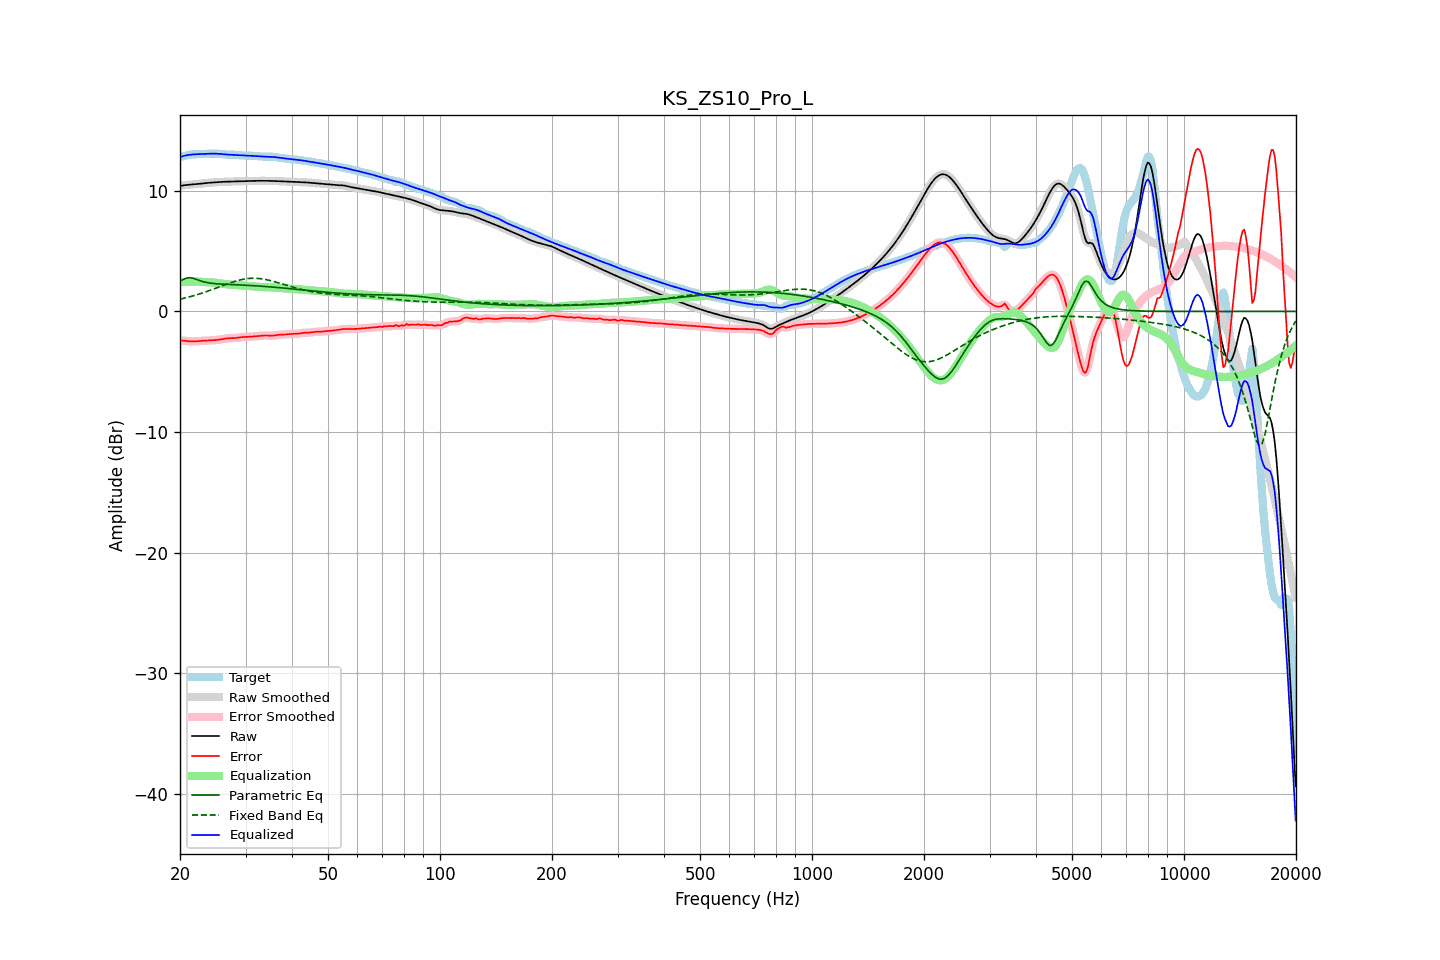

Data behind this chart, as committed beside it:
frequency, raw, error, smoothed, error_smoothed, equalization, parametric_eq, fixed_band_eq, equalized_raw, equalized_smoothed, target
20.00, 10.40, -2.41, 10.40, -2.41, 2.39, 2.50, 1.01, 12.79, 12.79, 12.81
20.20, 10.42, -2.41, 10.42, -2.42, 2.42, 2.57, 1.05, 12.84, 12.84, 12.84
20.40, 10.44, -2.42, 10.44, -2.42, 2.43, 2.64, 1.08, 12.88, 12.88, 12.86
20.61, 10.46, -2.43, 10.46, -2.43, 2.45, 2.70, 1.11, 12.91, 12.91, 12.90
20.81, 10.48, -2.45, 10.48, -2.45, 2.46, 2.76, 1.14, 12.94, 12.94, 12.93
21.02, 10.49, -2.47, 10.49, -2.47, 2.47, 2.78, 1.18, 12.97, 12.97, 12.96
21.23, 10.51, -2.48, 10.51, -2.48, 2.48, 2.80, 1.21, 12.98, 12.98, 12.99
21.44, 10.52, -2.49, 10.52, -2.49, 2.48, 2.78, 1.25, 13.00, 13.00, 13.01
21.66, 10.53, -2.49, 10.53, -2.49, 2.48, 2.76, 1.28, 13.01, 13.01, 13.02
21.87, 10.54, -2.49, 10.54, -2.49, 2.48, 2.71, 1.32, 13.02, 13.02, 13.03
22.09, 10.55, -2.48, 10.55, -2.48, 2.48, 2.66, 1.36, 13.03, 13.03, 13.03
22.31, 10.56, -2.47, 10.56, -2.47, 2.47, 2.61, 1.40, 13.03, 13.03, 13.03
22.54, 10.58, -2.46, 10.58, -2.46, 2.46, 2.56, 1.44, 13.04, 13.04, 13.03
22.76, 10.59, -2.44, 10.59, -2.44, 2.45, 2.52, 1.49, 13.04, 13.04, 13.04
22.99, 10.61, -2.43, 10.61, -2.44, 2.44, 2.48, 1.53, 13.05, 13.05, 13.04
23.22, 10.62, -2.43, 10.62, -2.43, 2.43, 2.44, 1.58, 13.06, 13.06, 13.05
23.45, 10.64, -2.42, 10.64, -2.42, 2.42, 2.41, 1.62, 13.06, 13.06, 13.06
23.69, 10.65, -2.42, 10.65, -2.42, 2.42, 2.39, 1.67, 13.07, 13.07, 13.07
23.92, 10.66, -2.41, 10.66, -2.41, 2.41, 2.36, 1.71, 13.08, 13.08, 13.08
24.16, 10.67, -2.41, 10.67, -2.41, 2.41, 2.34, 1.76, 13.08, 13.08, 13.08
24.40, 10.68, -2.40, 10.68, -2.40, 2.40, 2.33, 1.81, 13.08, 13.08, 13.08
24.65, 10.69, -2.39, 10.69, -2.39, 2.39, 2.31, 1.86, 13.08, 13.08, 13.08
24.89, 10.70, -2.38, 10.70, -2.38, 2.38, 2.30, 1.91, 13.08, 13.08, 13.08
25.14, 10.71, -2.36, 10.71, -2.37, 2.36, 2.29, 1.96, 13.07, 13.07, 13.08
25.39, 10.72, -2.35, 10.72, -2.35, 2.34, 2.28, 2.01, 13.06, 13.06, 13.07
25.65, 10.73, -2.33, 10.73, -2.33, 2.32, 2.27, 2.06, 13.05, 13.05, 13.06
25.91, 10.74, -2.31, 10.74, -2.31, 2.30, 2.26, 2.11, 13.04, 13.04, 13.04
26.16, 10.74, -2.28, 10.74, -2.28, 2.28, 2.26, 2.16, 13.03, 13.03, 13.03
26.43, 10.75, -2.26, 10.75, -2.26, 2.27, 2.25, 2.21, 13.02, 13.02, 13.01
26.69, 10.76, -2.24, 10.76, -2.24, 2.25, 2.24, 2.26, 13.01, 13.01, 13.00
26.96, 10.76, -2.23, 10.76, -2.23, 2.24, 2.24, 2.31, 13.00, 13.00, 12.99
27.23, 10.76, -2.22, 10.76, -2.22, 2.23, 2.23, 2.36, 12.99, 12.99, 12.99
27.50, 10.77, -2.22, 10.77, -2.22, 2.22, 2.23, 2.40, 12.98, 12.99, 12.99
27.77, 10.77, -2.22, 10.77, -2.22, 2.21, 2.22, 2.44, 12.98, 12.98, 12.99
28.05, 10.78, -2.21, 10.78, -2.21, 2.20, 2.21, 2.49, 12.97, 12.97, 12.99
28.33, 10.78, -2.19, 10.78, -2.19, 2.19, 2.21, 2.53, 12.97, 12.97, 12.98
28.62, 10.79, -2.18, 10.79, -2.18, 2.17, 2.20, 2.56, 12.96, 12.96, 12.96
28.90, 10.79, -2.16, 10.79, -2.16, 2.16, 2.20, 2.60, 12.95, 12.95, 12.95
29.19, 10.79, -2.14, 10.79, -2.14, 2.15, 2.19, 2.63, 12.94, 12.94, 12.93
29.48, 10.80, -2.13, 10.80, -2.13, 2.14, 2.18, 2.66, 12.94, 12.94, 12.92
29.78, 10.80, -2.12, 10.80, -2.12, 2.13, 2.18, 2.68, 12.93, 12.93, 12.92
30.08, 10.80, -2.12, 10.80, -2.12, 2.12, 2.17, 2.70, 12.92, 12.92, 12.92
30.38, 10.81, -2.12, 10.81, -2.12, 2.11, 2.16, 2.72, 12.92, 12.92, 12.92
30.68, 10.81, -2.11, 10.81, -2.11, 2.10, 2.16, 2.73, 12.91, 12.91, 12.92
30.99, 10.81, -2.10, 10.81, -2.10, 2.09, 2.15, 2.74, 12.91, 12.91, 12.91
31.30, 10.82, -2.08, 10.82, -2.08, 2.08, 2.14, 2.75, 12.90, 12.90, 12.90
31.61, 10.82, -2.07, 10.82, -2.07, 2.07, 2.13, 2.75, 12.89, 12.89, 12.89
31.93, 10.82, -2.06, 10.82, -2.06, 2.06, 2.12, 2.75, 12.88, 12.88, 12.88
32.24, 10.83, -2.05, 10.83, -2.05, 2.05, 2.11, 2.74, 12.87, 12.87, 12.87
32.57, 10.83, -2.04, 10.83, -2.04, 2.03, 2.11, 2.73, 12.86, 12.86, 12.87
32.89, 10.83, -2.03, 10.83, -2.02, 2.02, 2.10, 2.72, 12.85, 12.85, 12.85
33.22, 10.83, -2.01, 10.83, -2.01, 2.01, 2.09, 2.70, 12.84, 12.84, 12.84
33.55, 10.83, -2.00, 10.83, -2.00, 2.01, 2.08, 2.68, 12.84, 12.84, 12.83
33.89, 10.83, -1.99, 10.83, -2.00, 2.01, 2.07, 2.65, 12.83, 12.83, 12.82
34.23, 10.82, -2.00, 10.82, -2.00, 2.00, 2.06, 2.63, 12.83, 12.83, 12.82
34.57, 10.82, -2.00, 10.82, -2.00, 2.00, 2.05, 2.59, 12.83, 12.83, 12.82
34.92, 10.82, -2.01, 10.82, -2.01, 2.00, 2.04, 2.56, 12.82, 12.82, 12.83
35.27, 10.82, -2.01, 10.82, -2.01, 2.00, 2.02, 2.53, 12.81, 12.81, 12.83
35.62, 10.81, -2.00, 10.81, -2.00, 1.99, 2.01, 2.49, 12.80, 12.80, 12.82
35.97, 10.81, -1.99, 10.81, -1.99, 1.98, 2.00, 2.46, 12.79, 12.79, 12.80
... 635 more rows
